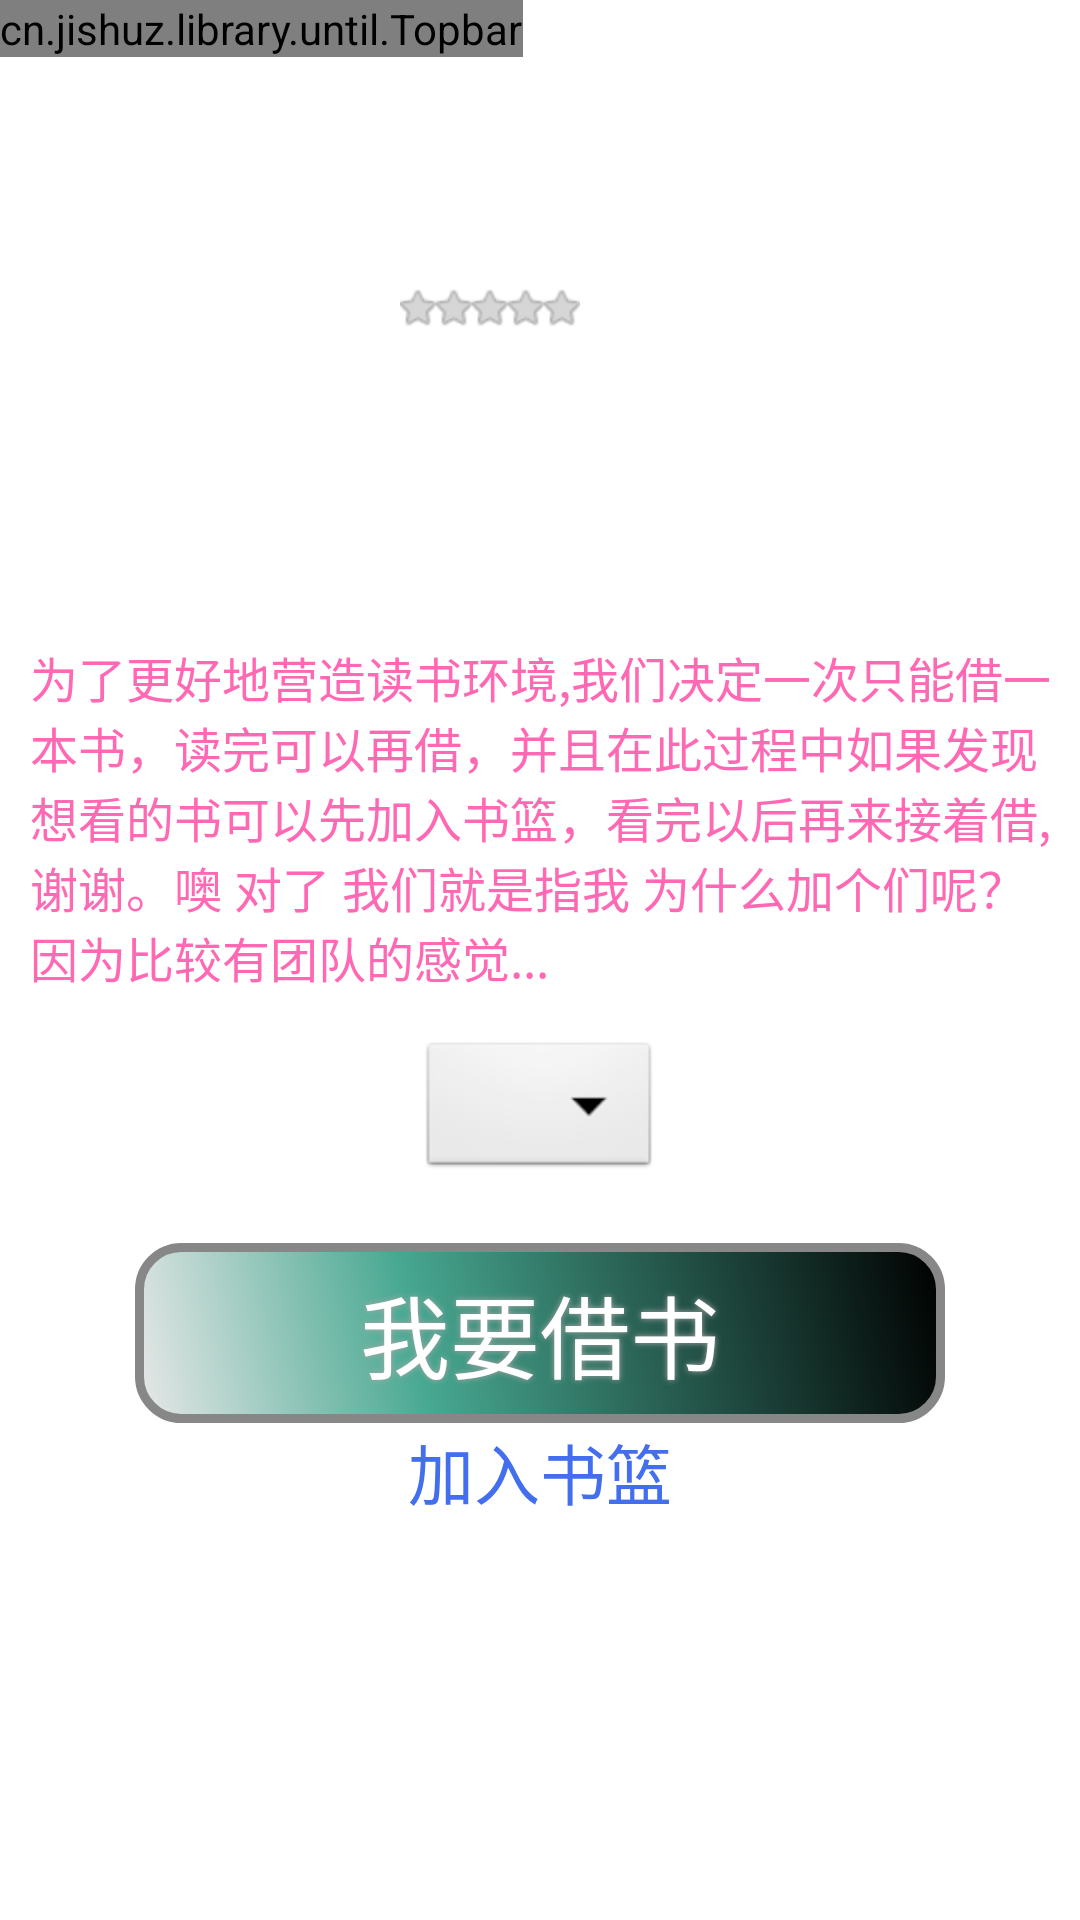

Here is an Android app screen rendered from its layout file. Give the layout XML and the strings, colors and styles it references.
<!-- AndroidManifest.xml: application theme AppTheme -->
<!-- res/layout/bookdetails.xml -->
<?xml version="1.0" encoding="utf-8"?>
<LinearLayout xmlns:android="http://schemas.android.com/apk/res/android"
    xmlns:app="http://schemas.android.com/apk/res/cn.jishuz.library"
    android:layout_width="match_parent"
    android:layout_height="match_parent"
    android:orientation="vertical" >

    <cn.jishuz.library.until.Topbar
        android:id="@+id/topbarView"
        android:layout_width="wrap_content"
        android:layout_height="wrap_content"
        app:leftBtn="@drawable/back"
        app:titleColor="#000000"
        app:titleSize="12sp"
        app:titleText="书籍详情页" >
    </cn.jishuz.library.until.Topbar>

    <LinearLayout
        android:layout_width="match_parent"
        android:layout_height="180dp"
        android:layout_marginLeft="10dp"
        android:layout_marginTop="5dp"
        android:orientation="horizontal" >

        <ImageView
            android:id="@+id/bookdetails_image"
            android:layout_width="0dp"
            android:layout_height="match_parent"
            android:layout_weight="1" />

        <LinearLayout
            android:layout_width="0dp"
            android:layout_height="match_parent"
            android:layout_marginLeft="10dp"
            android:layout_weight="2"
            android:gravity="center|left"
            android:orientation="vertical" >

            <TextView
                android:id="@+id/bookdetails_title"
                android:layout_width="wrap_content"
                android:layout_height="wrap_content"
                android:textSize="22sp"
                android:textStyle="bold" />

            <LinearLayout
                android:layout_width="wrap_content"
                android:layout_height="wrap_content"
                android:layout_marginTop="5dp"
                android:orientation="horizontal" >

                <RatingBar
                    android:id="@+id/ratingBar1"
                    style="?android:attr/ratingBarStyleSmall"
                    android:layout_width="wrap_content"
                    android:layout_height="wrap_content"
                    android:isIndicator="true" />

                <TextView
                    android:id="@+id/bookdetails_score"
                    android:layout_width="wrap_content"
                    android:layout_height="wrap_content"
                    android:gravity="center"
                    android:textColor="@color/red"
                    android:textSize="16sp" />
            </LinearLayout>

            <TextView
                android:id="@+id/bookdetails_publish"
                android:layout_width="wrap_content"
                android:layout_height="wrap_content"
                android:layout_marginTop="5dp" />

            <TextView
                android:id="@+id/bookdetails_author"
                android:layout_width="wrap_content"
                android:layout_height="wrap_content"
                android:layout_marginTop="5dp" />
        </LinearLayout>
    </LinearLayout>

    <TextView
        android:layout_width="match_parent"
        android:layout_height="wrap_content"
        android:ellipsize="end"
        android:paddingLeft="10dp"
        android:paddingRight="5dp"
        android:paddingTop="10dp"
        android:text="为了更好地营造读书环境,我们决定一次只能借一本书，读完可以再借，并且在此过程中如果发现想看的书可以先加入书篮，看完以后再来接着借,谢谢。噢 对了 我们就是指我 为什么加个们呢？因为比较有团队的感觉..."
        android:textColor="@color/red_bookdetails"
        android:textSize="16sp" />

    <LinearLayout
        android:id="@+id/book_b"
        android:layout_width="match_parent"
        android:layout_height="wrap_content"
        android:layout_marginTop="15dp"
        android:gravity="center"
        android:orientation="vertical">

        <Spinner
            android:id="@+id/spinner"
            android:layout_width="wrap_content"
            android:layout_height="wrap_content" />

        <Button
            android:id="@+id/details_borrow_btn"
            android:layout_width="270dp"
            android:layout_height="60dp"
            android:background="@drawable/buttonshape"
            android:shadowColor="#A8A8A8"
            android:shadowDx="0"
            android:shadowDy="0"
            android:shadowRadius="5"
            android:text="我要借书"
            android:textColor="#FFFFFF"
            android:layout_marginTop="20dp"
            android:textSize="30sp" />
        <TextView 
            android:id="@+id/basket_btn"
            android:layout_width="wrap_content"
            android:layout_height="wrap_content"
            android:textColor="#436EEE"
            android:text="加入书篮"
            android:textSize="22sp"/>
    </LinearLayout>

</LinearLayout>
<!-- resources referenced by this layout -->
<resources>
  <color name="red">#FF3366</color>
  <color name="red_bookdetails">#FF69B4</color>
  <!-- drawable buttonshape (drawable-ldpi) -->
  <?xml version="1.0" encoding="utf-8"?>
  <shape xmlns:android="http://schemas.android.com/apk/res/android"
      android:shape="rectangle" >
  
      <corners android:radius="14dp" />
  
      <gradient
          android:angle="45"
          android:centerColor="#47A891"
          android:centerX="35%"
          android:endColor="#000000"
          android:startColor="#E8E8E8"
          android:type="linear" />
  
      <padding
          android:bottom="0dp"
          android:left="0dp"
          android:right="0dp"
          android:top="0dp" />
  
      <size
          android:height="60dp"
          android:width="270dp" />
  
      <stroke
          android:width="3dp"
          android:color="#878787" />
  
  </shape>
  <style name="AppTheme" parent="AppBaseTheme">
          
      </style>
  <style name="AppBaseTheme" parent="android:Theme.Light">
          
      </style>
</resources>
